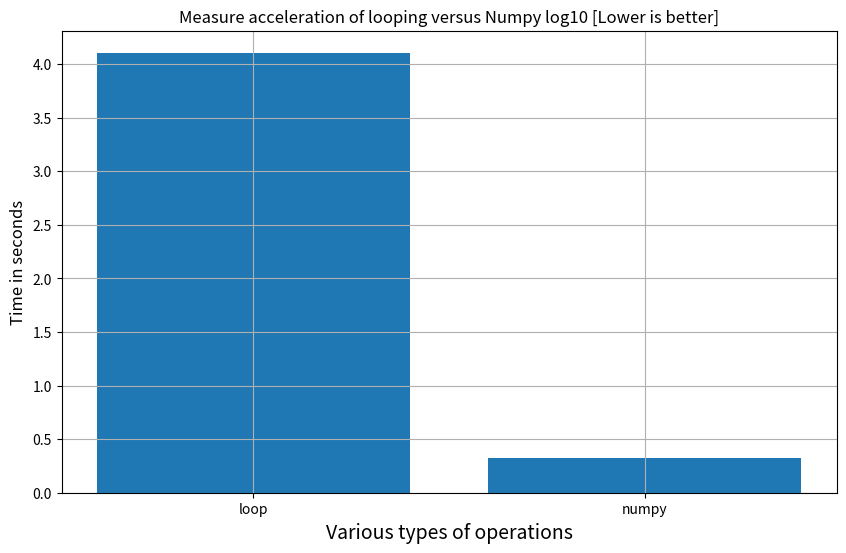

Recreate this plot in Python.
import numpy as np
from math import log10 as lg10
import time
import matplotlib.pyplot as plt
import random
import time
%matplotlib inline

A = np.arange(1_000_000).reshape(1000, 1000)
Diag = 0

t1 = time.time()
for i in range(len(A)):
    for j in range(len(A)): 
        if i == j:
            Diag += A[i,j]
t2 = time.time()
Elapsed_Diag_base = t2-t1
print("elapsed time: ", Elapsed_Diag_base)
print("Diag: ", Diag)

t1 = time.time()
##### insert single line numpy code below ####

Diag = np.trace(A)

##############################################
t2 = time.time()
Elapsed_Diag_numpy = t2 - t1
print("elapsed time: ", Elapsed_Diag_numpy)
print("Diag: ", Diag)
print("Acceleration: {:4.0f}X".format(Elapsed_Diag_base/Elapsed_Diag_numpy))

rng = np.random.default_rng(2021)
# random.default_range is the recommended method for generated random's
# see blog "Stop using numpy.random.seed()" for reasoning
# https://towardsdatascience.com/stop-using-numpy-random-seed-581a9972805f

a = rng.random((10_000_000,))
t1 = time.time()
timing = {}
S = 0
for i in range (len(a)):
    S += a[i]
mean = S/len(a)
std = 0
for i in range (len(a)):
    d = a[i] - mean
    std += d*d
std = np.sqrt(std/len(a))
timing['loop'] = time.time() - t1
print("mean", mean)
print("std", std)

print(timing)

t1 = time.time()
print(a.mean())
print(a.std())

timing['numpy'] = time.time() - t1
print(timing)
print(f"Acceleration {timing['loop']/timing['numpy']:4.1f} X")

%matplotlib inline
import matplotlib.pyplot as plt
plt.figure(figsize=(10,6))
plt.title("Measure acceleration of looping versus Numpy log10 [Lower is better]",fontsize=12)
plt.ylabel("Time in seconds",fontsize=12)
plt.xlabel("Various types of operations",fontsize=14)
plt.grid(True)
plt.bar(x = list(timing.keys()), height= list(timing.values()), align='center',tick_label=list(timing.keys()))

print("Done")

